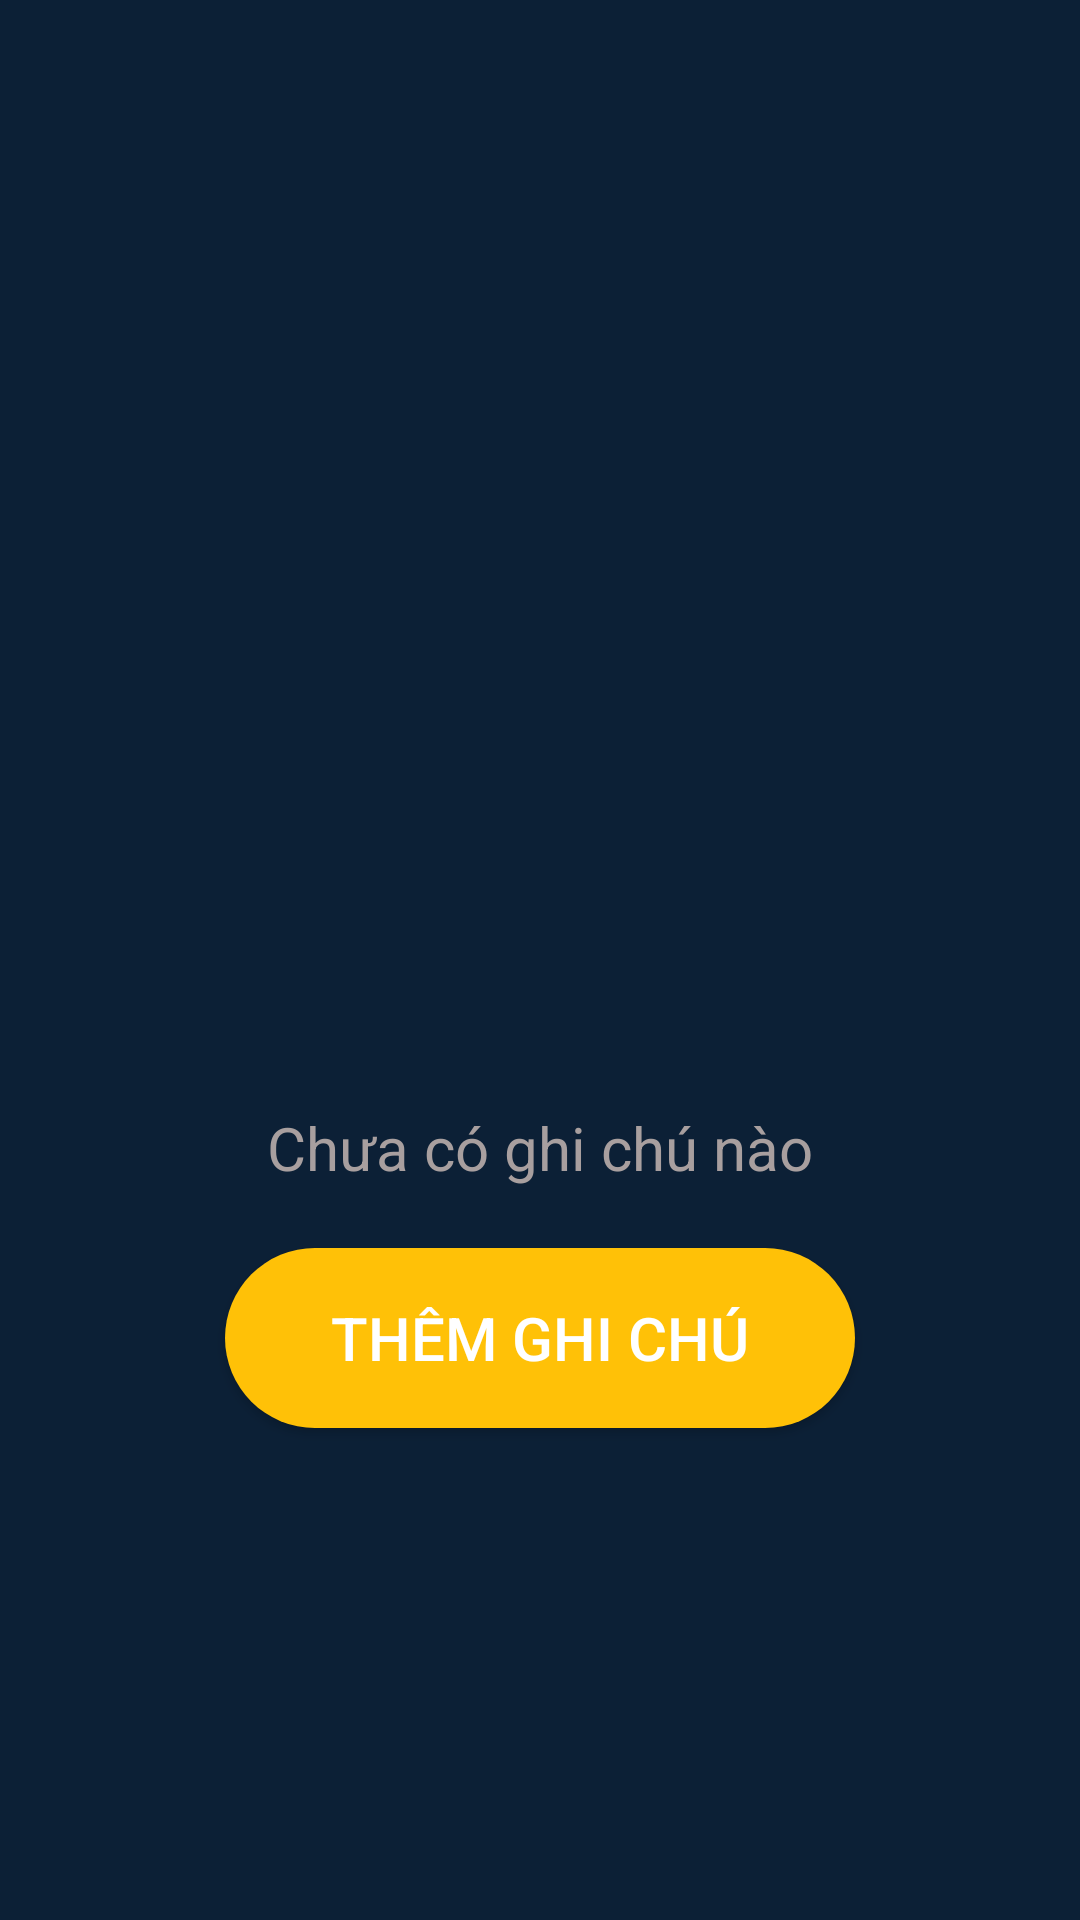

Here is an Android app screen rendered from its layout file. Give the layout XML and the strings, colors and styles it references.
<!-- AndroidManifest.xml: application theme Theme.BaiTapGiuaKi -->
<!-- res/layout/layout_null.xml -->
<?xml version="1.0" encoding="utf-8"?>
<LinearLayout xmlns:android="http://schemas.android.com/apk/res/android"
    android:layout_width="match_parent"
    android:layout_height="match_parent"
    xmlns:app="http://schemas.android.com/apk/res-auto"
    android:orientation="vertical"
    android:gravity="center"
    android:background="#0C2036">

    <ImageView
        android:layout_width="200sp"
        android:layout_height="200sp"
        android:src="@drawable/note"
        android:layout_gravity="center"
        android:alpha="0.5"/>
    <TextView
        android:layout_width="wrap_content"
        android:layout_height="wrap_content"
        android:text="Chưa có ghi chú nào"
        android:textSize="20sp"
        android:layout_marginTop="5sp"
        android:textColor="#A89F9F"/>
    <Button
        android:id="@+id/btnThemnull"
        android:layout_width="210sp"
        android:layout_height="60sp"
        android:background="@drawable/custom_btn"
        app:backgroundTint = "@null"
        android:text="Thêm ghi chú"
        android:textColor="@color/white"
        android:textSize="20sp"
        android:layout_marginTop="20sp"
        android:drawableLeft="@drawable/baseline_add_24"/>





</LinearLayout>
<!-- resources referenced by this layout -->
<resources>
  <color name="white">#FFFFFFFF</color>
  <!-- drawable custom_btn (drawable) -->
  <?xml version="1.0" encoding="utf-8"?>
  <shape xmlns:android="http://schemas.android.com/apk/res/android"
      android:shape="rectangle">
      <size android:height="20dp" android:width="50dp" />
      <solid android:color="#FFC107" />
      <corners android:radius="40sp"/>
  </shape>
  <style name="Theme.BaiTapGiuaKi" parent="Base.Theme.BaiTapGiuaKi" />
  <style name="Base.Theme.BaiTapGiuaKi" parent="Theme.Material3.Dark.NoActionBar">
          
          
      </style>
</resources>
